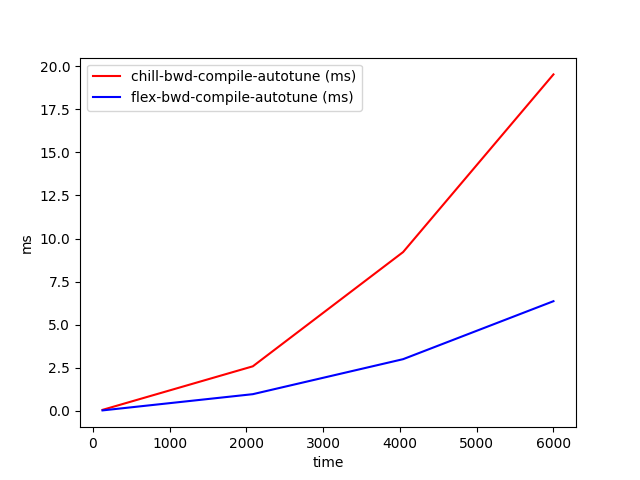

Values plotted in this chart, from the file beside it:
time, chill-bwd-compile-autotune (ms), flex-bwd-compile-autotune (ms)
128, 0.0559, 0.02432
2085, 2.583, 0.966
4042, 9.214, 2.998
6000, 19.53, 6.362
